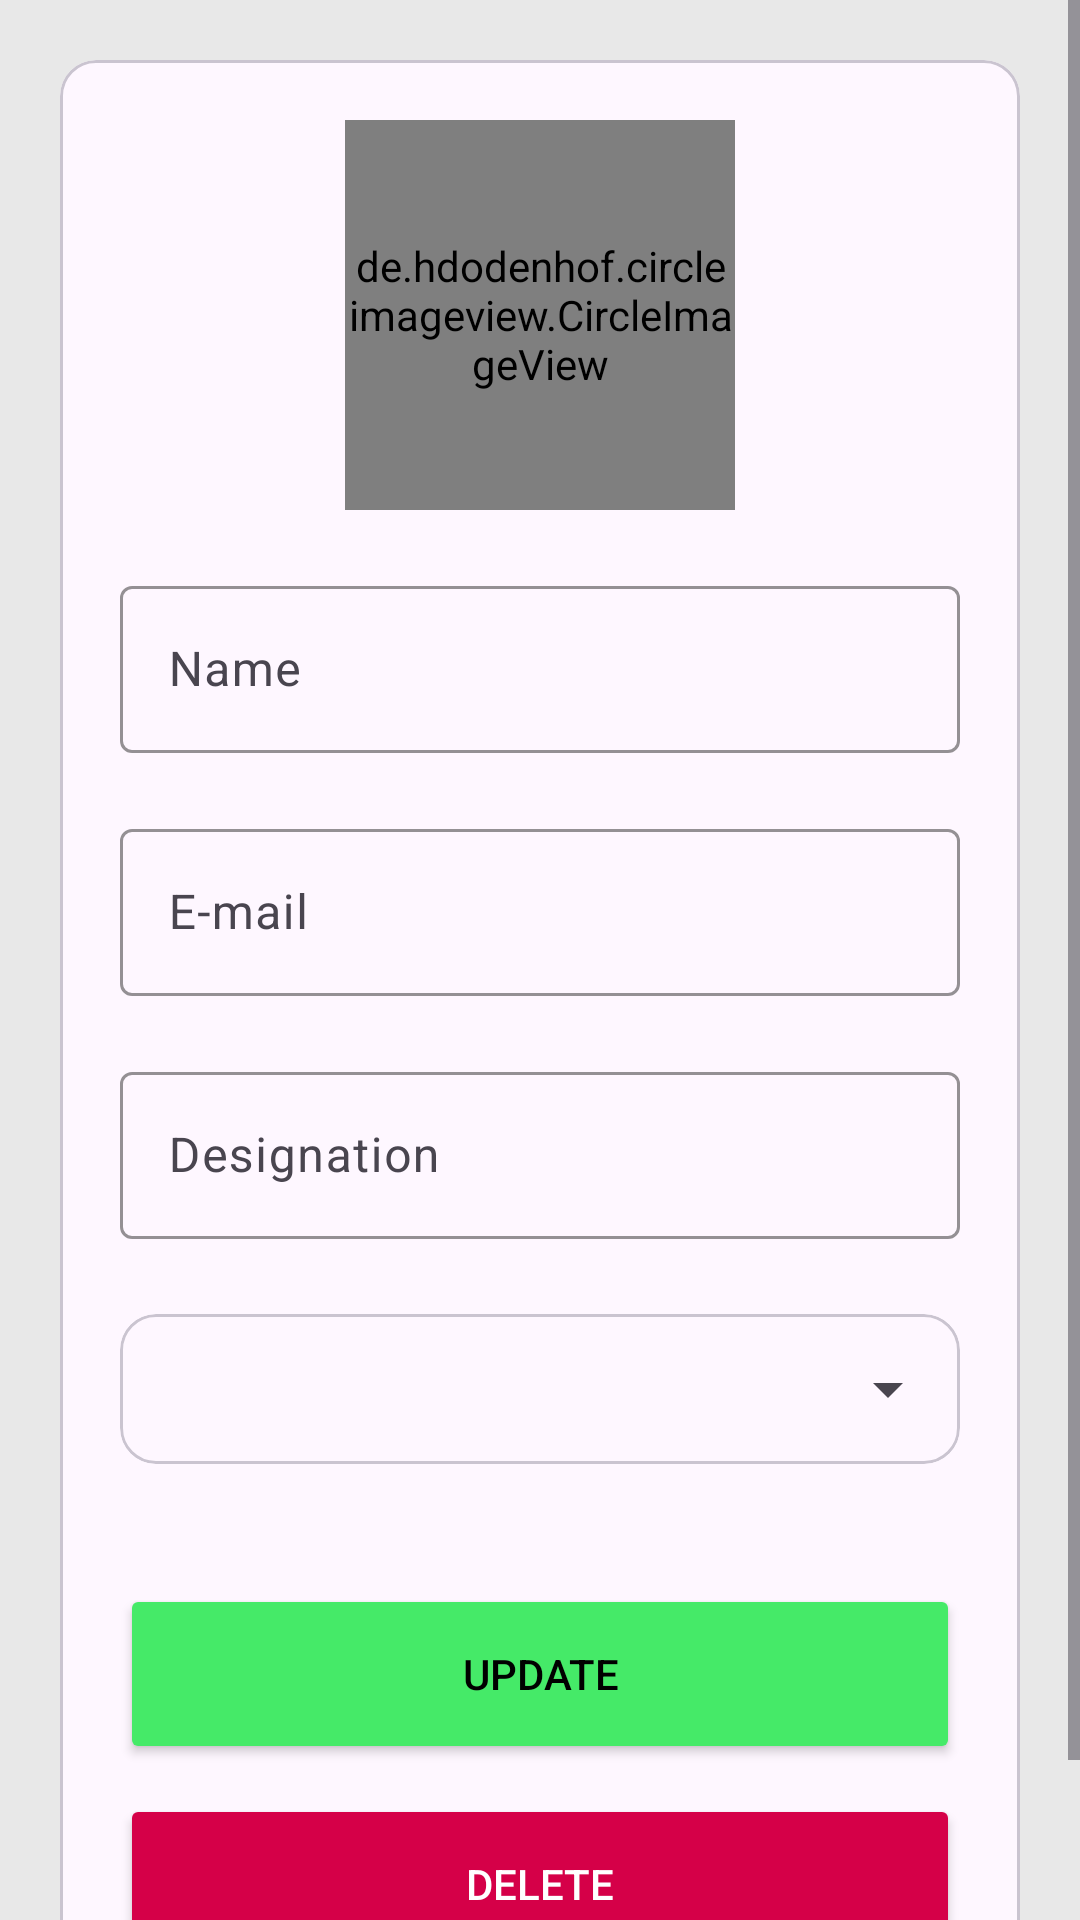

Android layout source for this screen:
<!-- AndroidManifest.xml: application theme Theme.Networks -->
<!-- res/layout/admin_activity_update_info.xml -->
<?xml version="1.0" encoding="utf-8"?>
<ScrollView xmlns:android="http://schemas.android.com/apk/res/android"
    xmlns:app="http://schemas.android.com/apk/res-auto"
    xmlns:tools="http://schemas.android.com/tools"
    android:layout_width="match_parent"
    android:layout_height="match_parent"
    android:background="@color/dimWhite"
    android:orientation="vertical"
    tools:context=".Admin.Activities.Faculty.admin_activity_update_info"
    tools:ignore="HardcodedText">

    <androidx.coordinatorlayout.widget.CoordinatorLayout
        android:id="@+id/layoutHolder"
        android:layout_width="match_parent"
        android:layout_height="wrap_content"
        android:padding="20dp">


        <com.google.android.material.circularreveal.cardview.CircularRevealCardView
            android:layout_width="match_parent"
            android:layout_height="wrap_content">

            <LinearLayout
                android:layout_width="match_parent"
                android:layout_height="wrap_content"
                android:orientation="vertical"
                android:padding="20dp">

                <FrameLayout
                    android:layout_width="match_parent"
                    android:layout_height="wrap_content"
                    android:layout_marginBottom="20dp">

                    <de.hdodenhof.circleimageview.CircleImageView
                        android:id="@+id/image"
                        android:layout_width="130dp"
                        android:layout_height="130dp"
                        android:layout_gravity="center"
                        android:background="@drawable/drawable_circular_background"
                        android:scaleType="centerCrop"
                        android:src="@drawable/icon_profile" />

                </FrameLayout>


                <com.google.android.material.textfield.TextInputLayout
                    android:id="@+id/nameInputLayout"
                    android:layout_width="match_parent"
                    android:layout_height="wrap_content"
                    android:layout_marginBottom="20dp"
                    android:hint="Name"
                    app:boxStrokeColor="@color/green"
                    app:hintTextColor="@color/black">

                    <com.google.android.material.textfield.TextInputEditText
                        android:id="@+id/nameInput"
                        android:layout_width="match_parent"
                        android:layout_height="wrap_content"
                        android:inputType="text"
                        tools:ignore="TouchTargetSizeCheck,VisualLintTextFieldSize,TextContrastCheck" />

                </com.google.android.material.textfield.TextInputLayout>

                <com.google.android.material.textfield.TextInputLayout
                    android:id="@+id/mailInputLayout"
                    android:layout_width="match_parent"
                    android:layout_height="wrap_content"
                    android:layout_marginBottom="20dp"
                    android:hint="E-mail"
                    app:boxStrokeColor="@color/green"
                    app:hintTextColor="@color/black">

                    <com.google.android.material.textfield.TextInputEditText
                        android:id="@+id/mailInput"
                        android:layout_width="match_parent"
                        android:layout_height="wrap_content"
                        android:inputType="textEmailAddress"
                        tools:ignore="TouchTargetSizeCheck,VisualLintTextFieldSize,TextContrastCheck" />

                </com.google.android.material.textfield.TextInputLayout>

                <com.google.android.material.textfield.TextInputLayout
                    android:id="@+id/designationInputLayout"
                    android:layout_width="match_parent"
                    android:layout_height="wrap_content"
                    android:layout_marginBottom="20dp"
                    android:hint="Designation"
                    app:boxStrokeColor="@color/green"
                    app:hintTextColor="@color/black">

                    <com.google.android.material.textfield.TextInputEditText
                        android:id="@+id/designationInput"
                        android:layout_width="match_parent"
                        android:layout_height="wrap_content"
                        android:inputType="text"
                        tools:ignore="TouchTargetSizeCheck,VisualLintTextFieldSize,TextContrastCheck" />

                </com.google.android.material.textfield.TextInputLayout>


                <com.google.android.material.circularreveal.cardview.CircularRevealCardView
                    android:layout_width="match_parent"
                    android:layout_height="wrap_content"
                    android:layout_marginTop="5dp"
                    android:layout_marginBottom="40dp">

                    <androidx.appcompat.widget.AppCompatSpinner
                        android:id="@+id/spinner"
                        style="@style/Spinner"
                        android:layout_width="match_parent"
                        android:layout_height="50dp" />
                </com.google.android.material.circularreveal.cardview.CircularRevealCardView>


                <Button
                    android:id="@+id/updateButton"
                    android:layout_width="match_parent"
                    android:layout_height="60dp"
                    android:backgroundTint="@color/green"
                    android:text="Update"
                    android:textColor="@color/black"
                    tools:ignore="ButtonStyle,VisualLintButtonSize" />

                <Button
                    android:id="@+id/deleteButton"
                    android:layout_width="match_parent"
                    android:layout_height="60dp"
                    android:layout_marginTop="10dp"
                    android:backgroundTint="@color/red"
                    android:text="Delete"
                    android:textColor="@color/white"
                    tools:ignore="ButtonStyle,VisualLintButtonSize" />

            </LinearLayout>
        </com.google.android.material.circularreveal.cardview.CircularRevealCardView>
    </androidx.coordinatorlayout.widget.CoordinatorLayout>
</ScrollView>
<!-- resources referenced by this layout -->
<resources>
  <color name="black">#000000</color>
  <color name="dimWhite">#E8E8E8</color>
  <color name="green">#45EA68</color>
  <color name="red">#D50048</color>
  <color name="white">#FFFFFF</color>
  <!-- drawable icon_profile (drawable) -->
  <?xml version="1.0" encoding="utf-8"?>
  
  <vector xmlns:android="http://schemas.android.com/apk/res/android" xmlns:aapt="http://schemas.android.com/aapt"
      android:viewportWidth="30"
      android:viewportHeight="30"
      android:width="30dp"
      android:height="30dp">
      <path
          android:pathData="M8.22197 19.352C6.45351 20.405 1.81671 22.5551 4.64083 25.2457C6.02039 26.56 7.55686 27.5 9.48859 27.5H20.5114C22.4431 27.5 23.9796 26.56 25.3592 25.2457C28.1833 22.5551 23.5465 20.405 21.778 19.352C17.631 16.8827 12.369 16.8827 8.22197 19.352Z"
          android:strokeColor="@color/black"
          android:strokeWidth="3"
          android:strokeLineCap="round"
          android:strokeLineJoin="round" />
      <path
          android:pathData="M20.625 8.125C20.625 11.2316 18.1066 13.75 15 13.75C11.8934 13.75 9.375 11.2316 9.375 8.125C9.375 5.0184 11.8934 2.5 15 2.5C18.1066 2.5 20.625 5.0184 20.625 8.125Z"
          android:strokeColor="@color/black"
          android:strokeWidth="3" />
  </vector>
  <style name="Spinner" parent="Widget.AppCompat.DropDownItem.Spinner">
          <item name="android:popupBackground">@color/white</item>
          <item name="android:dropDownVerticalOffset">50dp</item>
          <item name="android:drawableEnd">@drawable/icon_chevron_down</item>
      </style>
  <style name="Theme.Networks" parent="Theme.Material3.Light">
          <item name="android:statusBarColor">@color/white</item>
          <item name="android:windowLightStatusBar">true</item>
      </style>
</resources>
